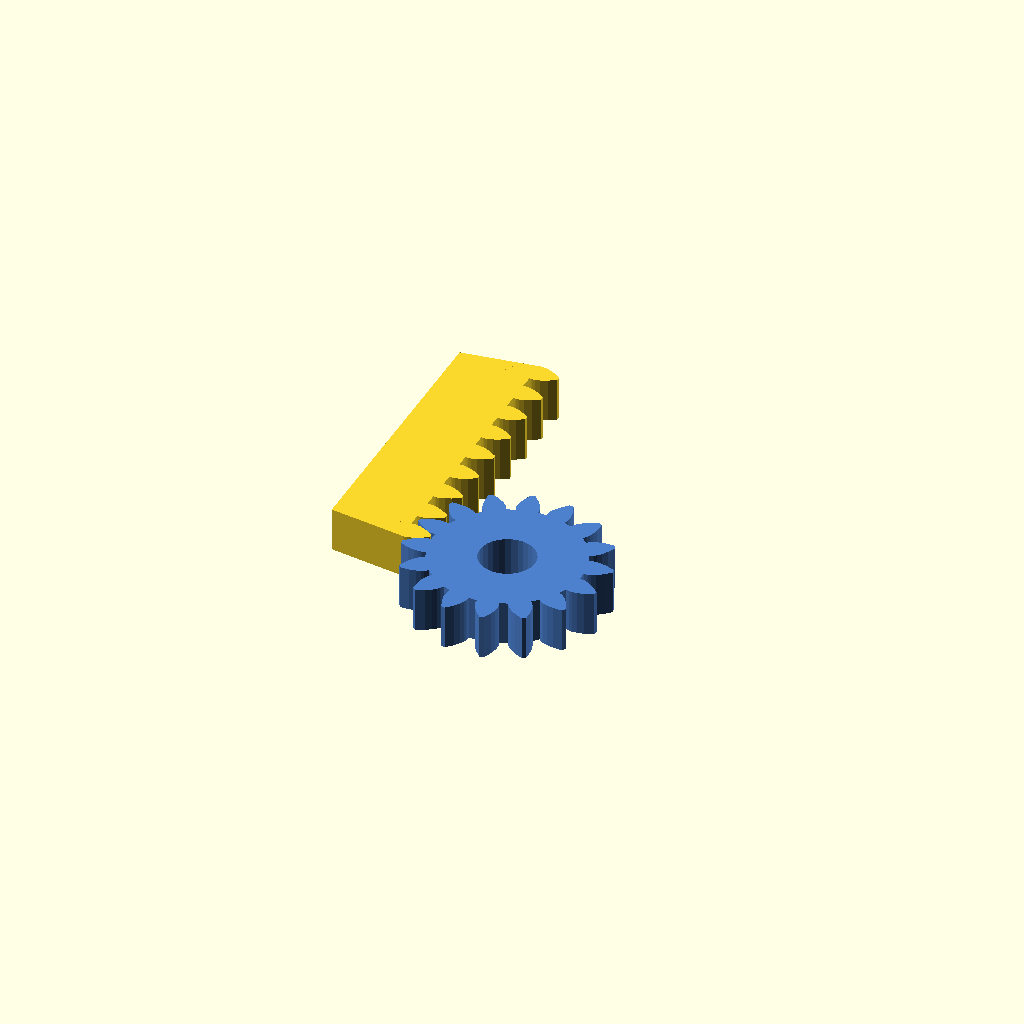
Cell 1 — every parameter at its default value.
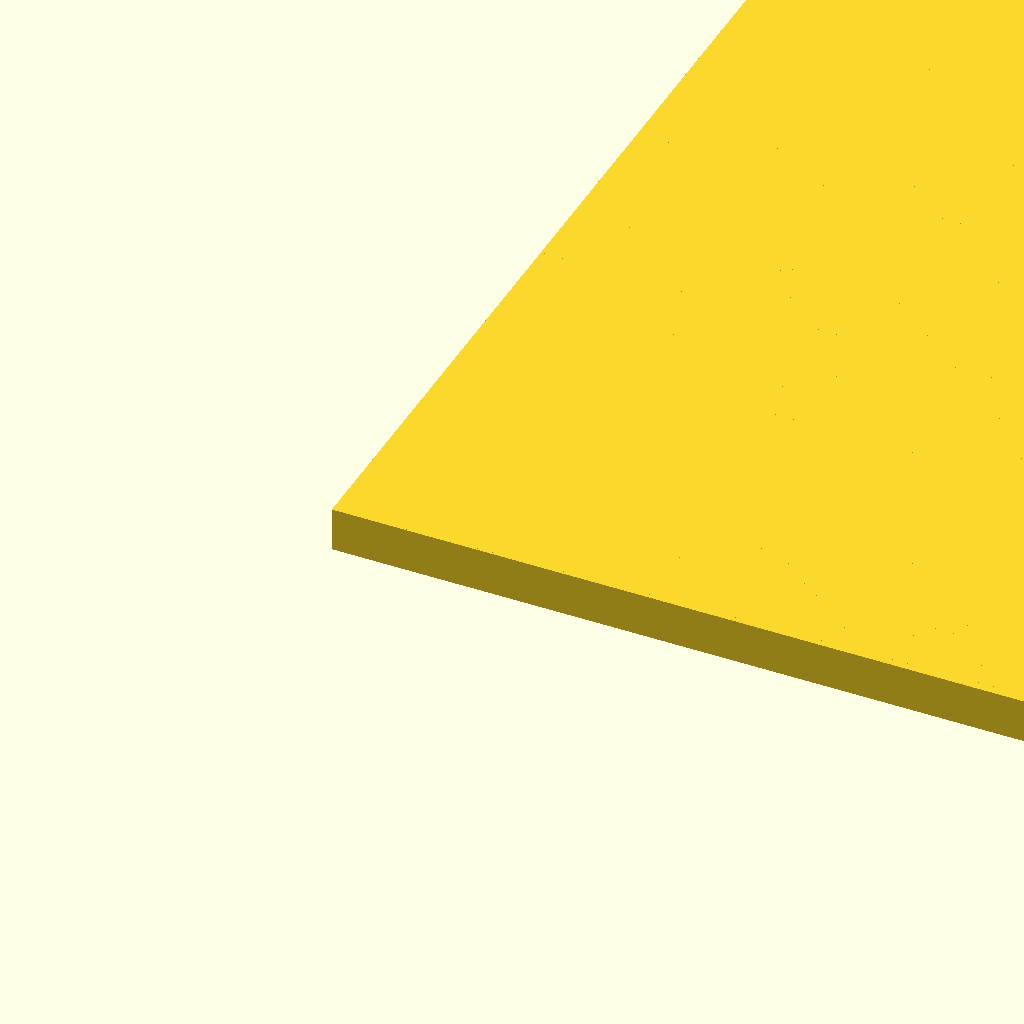
Cell 2 — number_of_pinion_teeth set to 200, the other parameters unchanged.
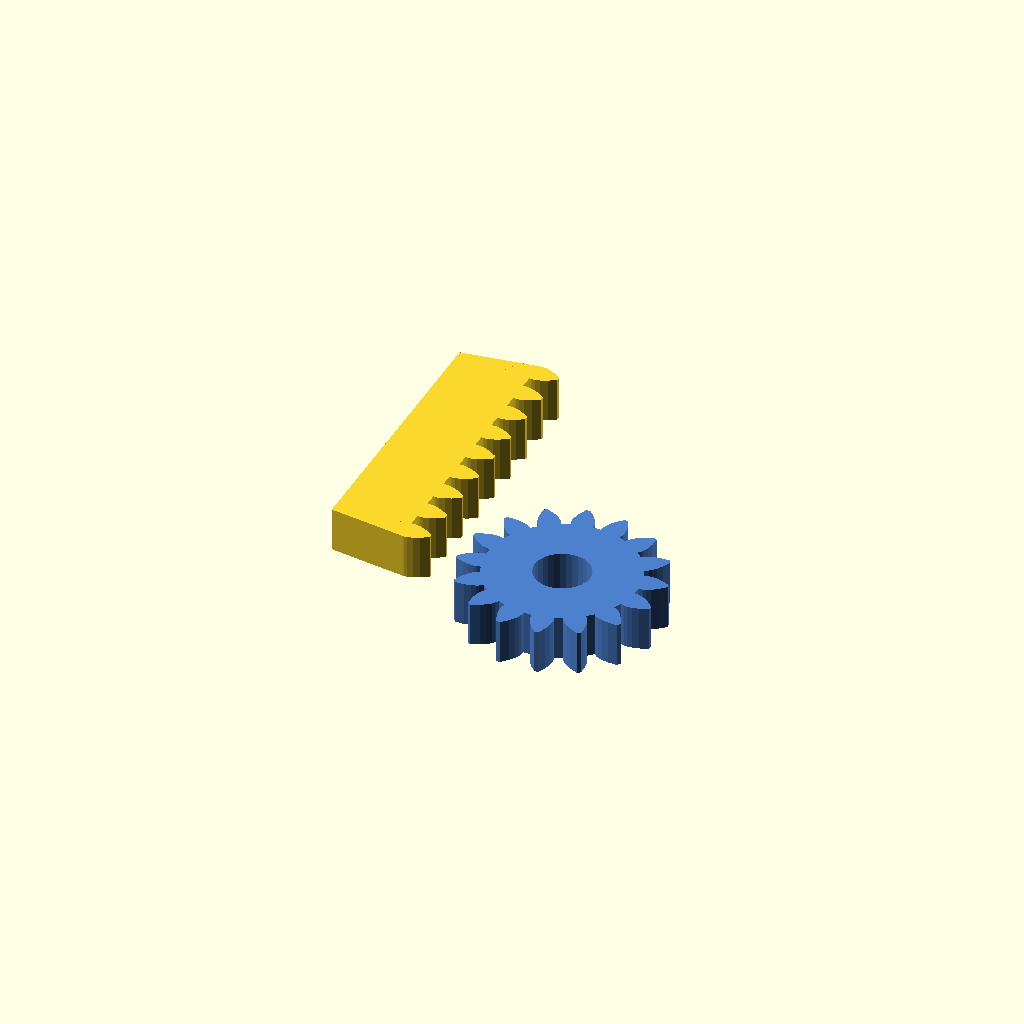
Cell 3: the same model with spacing_between_objects = 5.
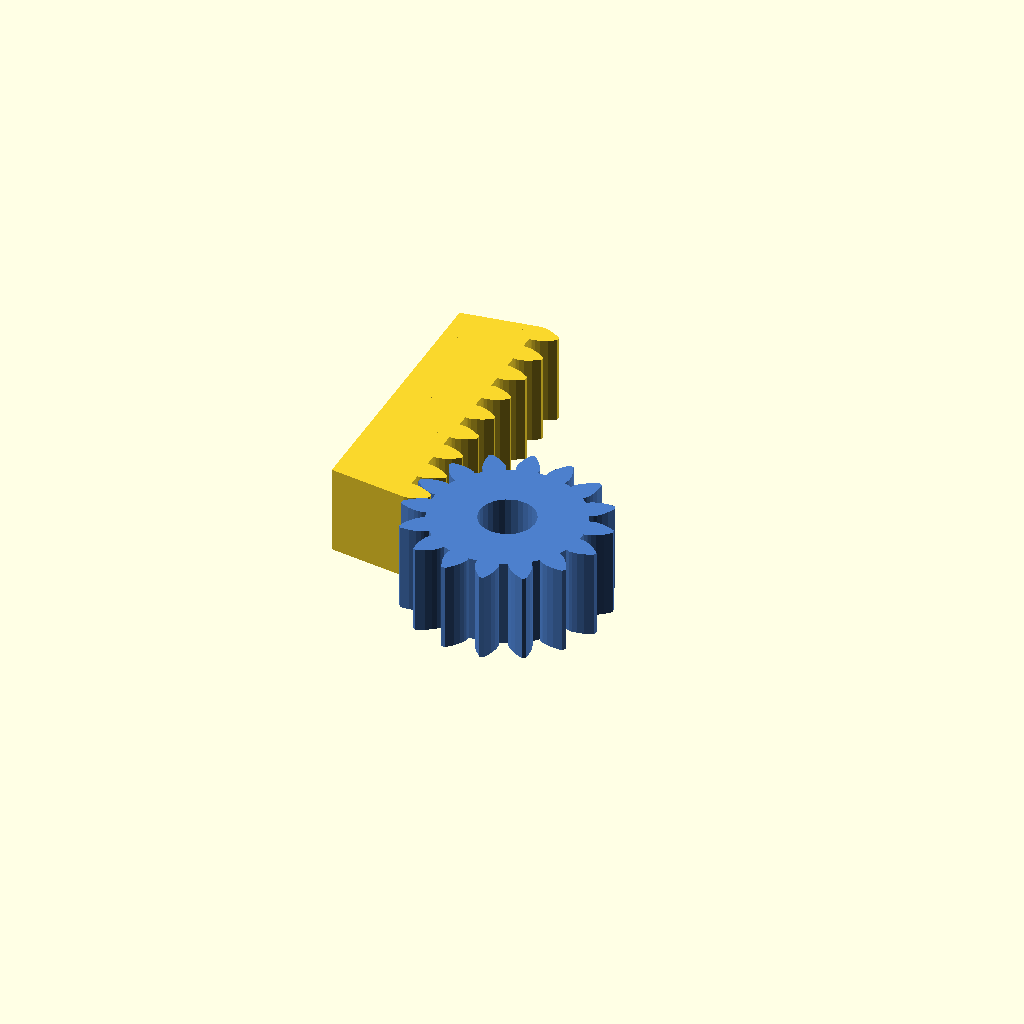
Cell 4: height = 8 (everything else at default).
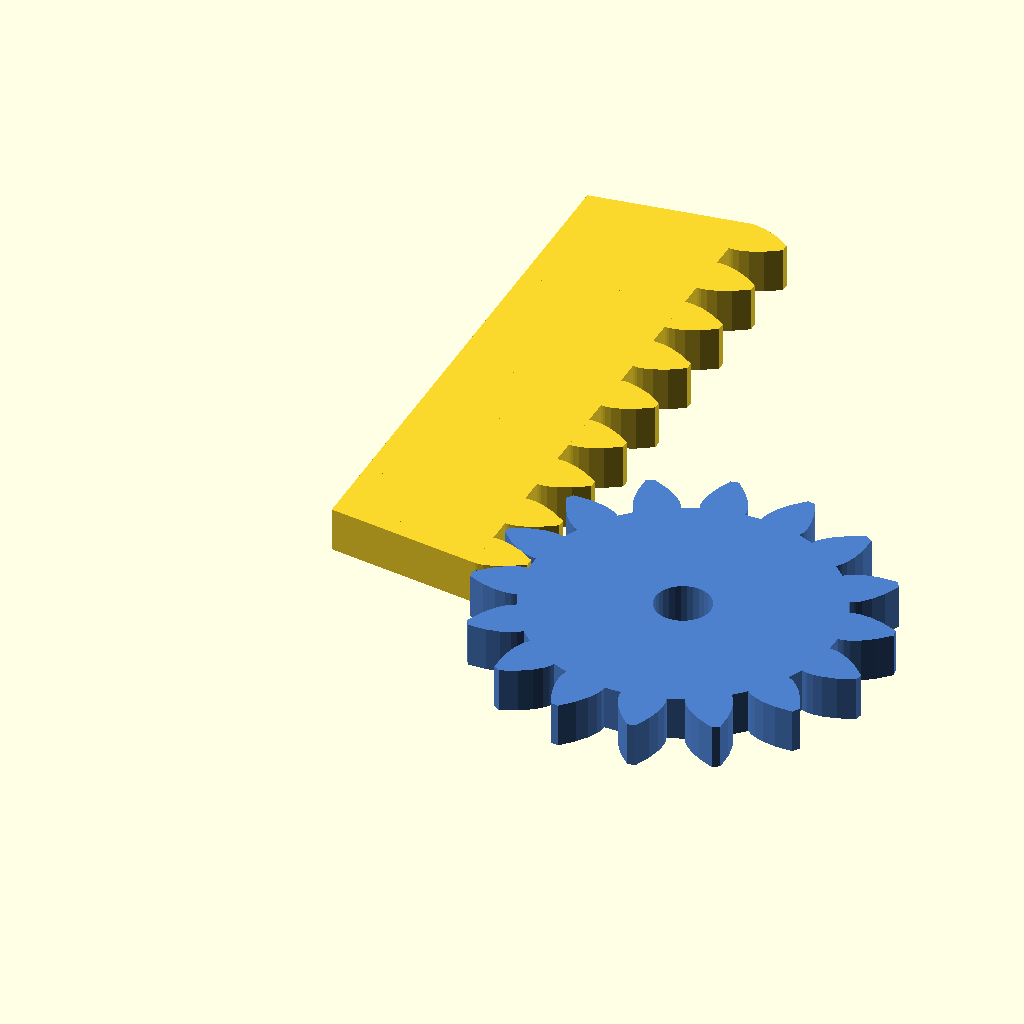
Cell 5 — circular_pitch set to 360, the other parameters unchanged.
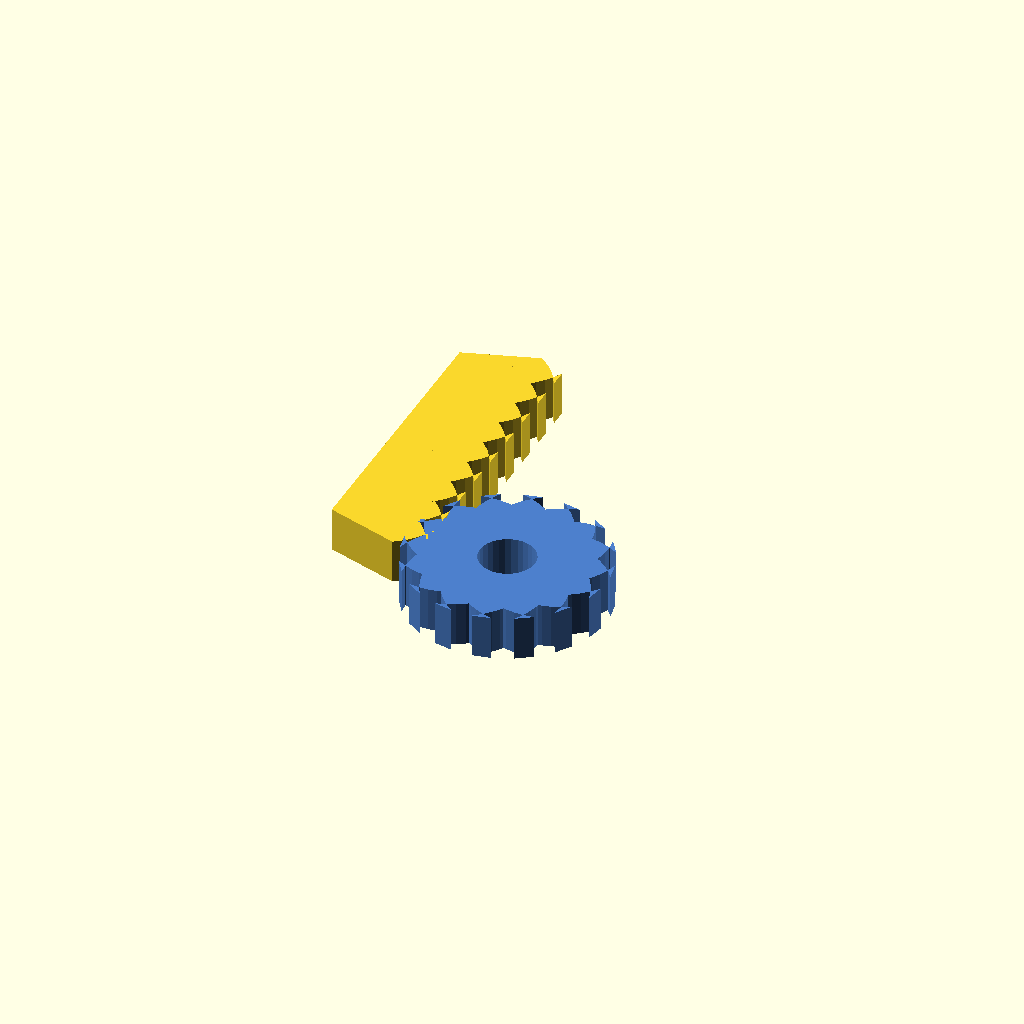
Cell 6: the same model with pressure_angle = 56.
All cells are drawn from one camera (rotation 55°, 0°, 25°, orthographic, colour scheme Cornfield), so only the parameter changes between them.
Source of the model, rack_and_pinion.scad:
// http://www.thingiverse.com/thing:1227374
// Customizable rack and pinion by rushman is licensed under the Creative Commons - Attribution license.
// by rushman, published Dec 26, 2015

use <MCAD/involute_gears.scad>

height = 4;

circular_pitch=180;
number_of_pinion_teeth=16; // [12:1:200]
pressure_angle = 28;

spacing_between_objects = 0; // [0:real, 5:apart]

function pitch_radius(number_of_teeth, circular_pitch) = (number_of_teeth * circular_pitch / 180) / 2;

function linear_tooth_size(number_of_teeth, circular_pitch) = 
    2*sin(360/number_of_teeth/2)*pitch_radius(number_of_teeth, circular_pitch);


module rack(circular_pitch, number_of_pinion_teeth, number_of_rack_teeth, height,
pressure_angle=28,
clearance=0.2) 

{
    pitch_diameter  =  number_of_pinion_teeth * circular_pitch / 180;
    pitch_radius = pitch_diameter/2;

    base_radius = pitch_radius*cos(pressure_angle);

    // Diametrial pitch: Number of teeth per unit length.
    pitch_diametrial = number_of_pinion_teeth / pitch_diameter;

    // Addendum: Radial distance from pitch circle to outside circle.
    addendum = 1/pitch_diametrial;

    //Outer Circle
    outer_radius = pitch_radius+addendum;

    // Dedendum: Radial distance from pitch circle to root diameter
    dedendum = addendum + clearance;

    root_radius = pitch_radius-dedendum;
    half_thick_angle = (360 / number_of_pinion_teeth) / 4;

    echo("pitch_radius", pitch_radius);
    echo("outer_radius", outer_radius);
    echo("pitch_diametrial", pitch_diametrial);
    echo("addendum", addendum);
    echo("dedendum", dedendum);

    O = 360/number_of_pinion_teeth;
    th=2*sin(O/2)*pitch_radius;
    rack_teeth=number_of_rack_teeth;
    echo("tooth_length", th);
    echo("rack_length", th*rack_teeth);

    union() {
        for (i=[0:rack_teeth]) {
            translate([0,i*th,0])
            linear_extrude(height)
            involute_gear_tooth(
                pitch_radius=pitch_radius,
                root_radius=root_radius,
                base_radius=base_radius,
                outer_radius=outer_radius,
                half_thick_angle=half_thick_angle,
                involute_facets=0);
        }
        cube([root_radius,th*rack_teeth, height]);
    }
}    


module pinion(circular_pitch, number_of_teeth, height, pressure_angle=28, clearance=0.2) {
    rotate([0,0,(number_of_teeth % 2 == 0) ? 180/number_of_teeth:0])
    gear(number_of_teeth=number_of_teeth,
            circular_pitch=circular_pitch,
            pressure_angle=pressure_angle,
            clearance = clearance,
            gear_thickness=height,
            rim_thickness=height,
            rim_width=5,
            hub_thickness=4,
            hub_diameter=4,
            bore_diameter=5,
            circles=0,
            backlash=0,
            twist=0,
            involute_facets=0,
            flat=false);
    
}

anim_phase = $t > 0.5 ? (1-$t) : $t;

th = linear_tooth_size(number_of_pinion_teeth, circular_pitch);

num_rack_teeth=ceil(number_of_pinion_teeth)/2;
translate([0,-th*number_of_pinion_teeth*anim_phase,0])
rack(circular_pitch, number_of_pinion_teeth, num_rack_teeth, height, pressure_angle);

translate([spacing_between_objects, 0, 0])
translate([pitch_radius(number_of_pinion_teeth, circular_pitch)*2,0,0])   
    rotate([0,0,anim_phase*360]) {
        color([0.3, 0.5, 0.8])
        pinion(circular_pitch, number_of_pinion_teeth, height, pressure_angle);
        
    }
$fs=0.5;


//ma=15;
//d=18;
//echo(cos(ma)*d);
Parameter table extracted from the source (name, type, default, range or options):
height: number, default 4
circular_pitch: number, default 180
number_of_pinion_teeth: number, default 16, range 12 to 200, step 1
pressure_angle: number, default 28
spacing_between_objects: number, default 0, options 0, 5
